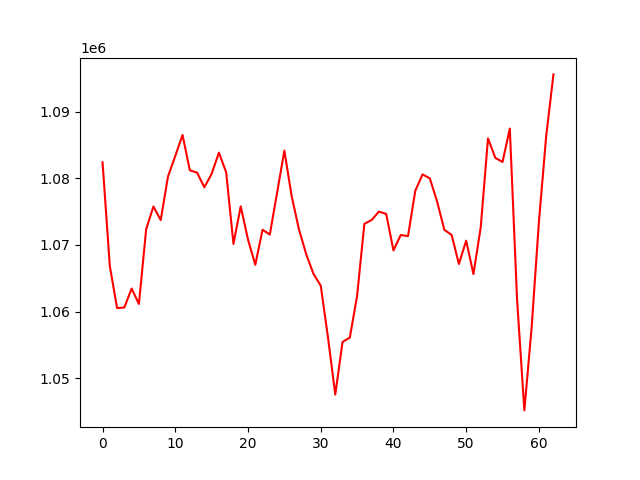

The table this chart was drawn from, first rows:
, 0
0, 1082391
1, 1066824
2, 1060530
3, 1060623
4, 1063460
5, 1061146
6, 1072363
7, 1075764
8, 1073721
9, 1080267
10, 1083335
11, 1086486
12, 1081194
13, 1080836
14, 1078643
15, 1080662
16, 1083835
17, 1080881
18, 1070152
19, 1075786
20, 1070809
21, 1067016
22, 1072280
23, 1071550
24, 1077814
25, 1084147
26, 1077341
27, 1072353
28, 1068623
29, 1065670
30, 1063898
31, 1056113
32, 1047559
33, 1055456
34, 1056100
35, 1062348
36, 1073161
37, 1073736
38, 1074995
39, 1074653
40, 1069173
41, 1071483
42, 1071321
43, 1078108
44, 1080575
45, 1079984
46, 1076520
47, 1072262
48, 1071499
49, 1067142
50, 1070633
51, 1065627
52, 1072645
53, 1085979
54, 1083062
55, 1082436
56, 1087447
57, 1061763
58, 1045188
59, 1057630
... 3 more rows
